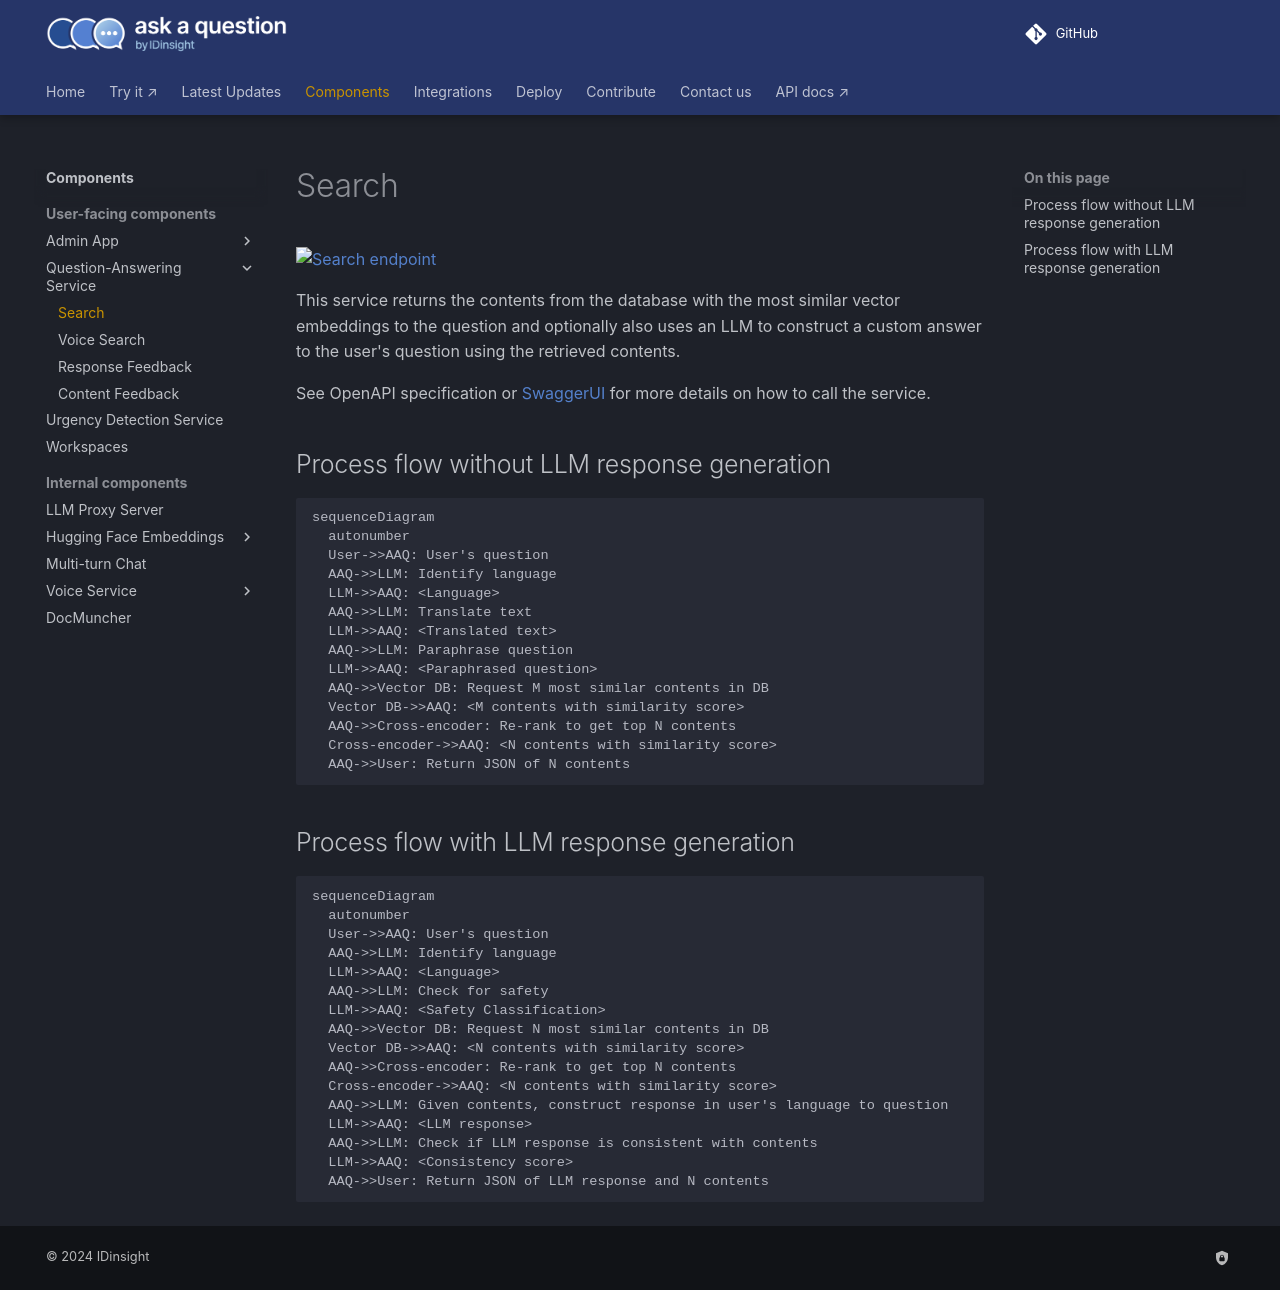

repository: IDinsight/ask-a-question · page: v1.4.0/components/qa-service/search/index.html · generator: mkdocs

# Search

![Search endpoint](./search.png)

This service returns the contents from the database with the most similar vector embeddings to the question
and optionally also uses an LLM to construct a custom answer to the user's question using the retrieved contents.

See OpenAPI specification or [SwaggerUI](index.md/#swaggerui) for more details on how to call the service.

## Process flow without LLM response generation

```mermaid
sequenceDiagram
  autonumber
  User->>AAQ: User's question
  AAQ->>LLM: Identify language
  LLM->>AAQ: <Language>
  AAQ->>LLM: Translate text
  LLM->>AAQ: <Translated text>
  AAQ->>LLM: Paraphrase question
  LLM->>AAQ: <Paraphrased question>
  AAQ->>Vector DB: Request M most similar contents in DB
  Vector DB->>AAQ: <M contents with similarity score>
  AAQ->>Cross-encoder: Re-rank to get top N contents
  Cross-encoder->>AAQ: <N contents with similarity score>
  AAQ->>User: Return JSON of N contents

```

## Process flow with LLM response generation

```mermaid
sequenceDiagram
  autonumber
  User->>AAQ: User's question
  AAQ->>LLM: Identify language
  LLM->>AAQ: <Language>
  AAQ->>LLM: Check for safety
  LLM->>AAQ: <Safety Classification>
  AAQ->>Vector DB: Request N most similar contents in DB
  Vector DB->>AAQ: <N contents with similarity score>
  AAQ->>Cross-encoder: Re-rank to get top N contents
  Cross-encoder->>AAQ: <N contents with similarity score>
  AAQ->>LLM: Given contents, construct response in user's language to question
  LLM->>AAQ: <LLM response>
  AAQ->>LLM: Check if LLM response is consistent with contents
  LLM->>AAQ: <Consistency score>
  AAQ->>User: Return JSON of LLM response and N contents

```
